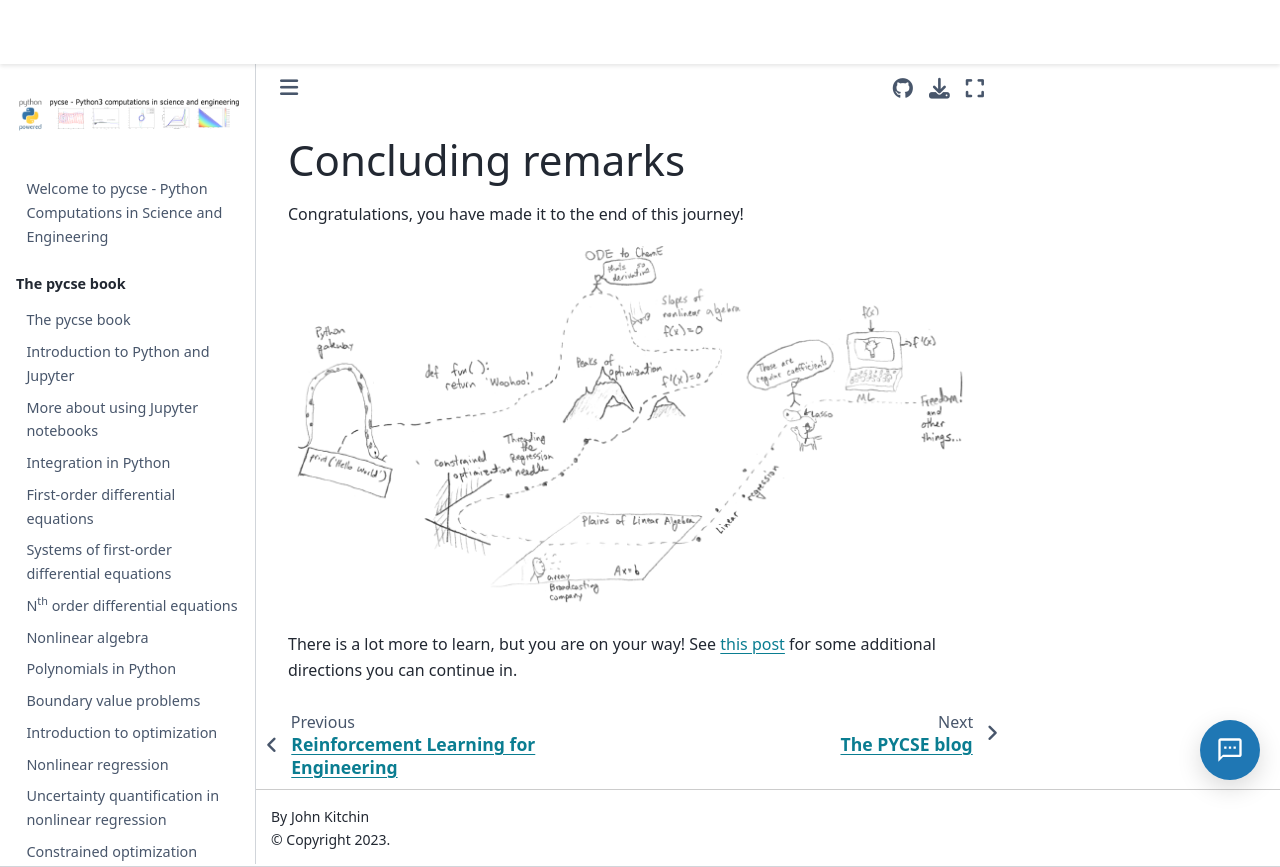

repository: jkitchin/pycse · page: book/conclusions.html · generator: jekyll

Concluding remarks
========================


Congratulations, you have made it to the end of this journey!


![img](06623-roadmap.png)

There is a lot more to learn, but you are on your way! See [this post](https://pointbreezepubs.gumroad.com/p/the-pycse-vision-aka-how-to-get-started-with-python-in-science-and-engineering-and-where-are-we-going) for some additional directions you can continue in.
